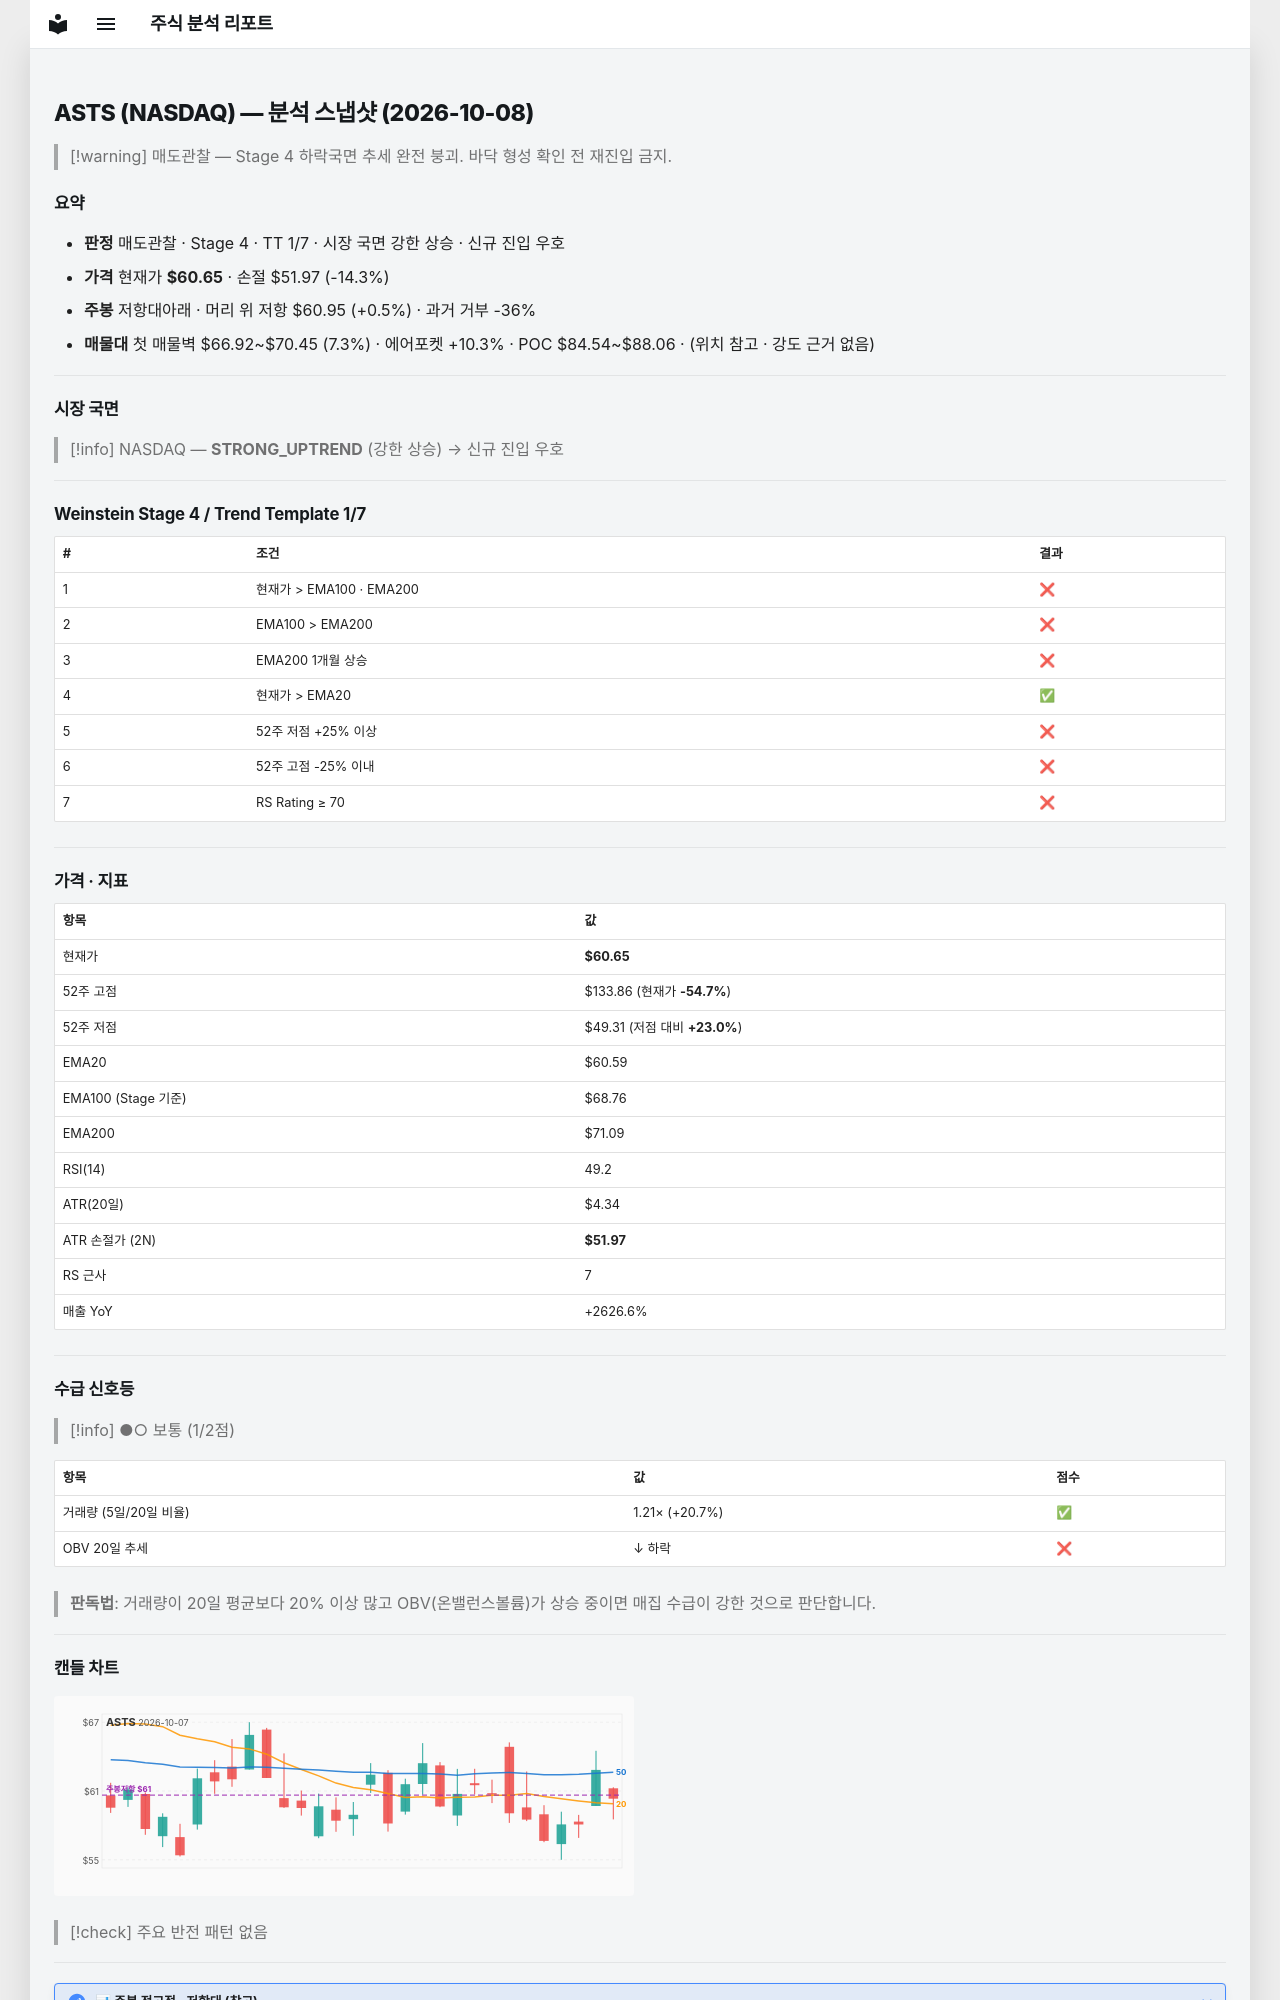

repository: soloandco/stock-reports · page: snapshots/ASTS-2026-10-08/index.html · generator: mkdocs

---
type: analysis-snapshot
title: ASTS 분석 스냅샷
ticker: ASTS
market: NASDAQ
created: 2026-10-08
updated: 2026-10-08
bar-date: 2026-10-07
verdict: 매도관찰
real-rr: 0.03
sma50-gap-pct: 0.1
weekly-position: 저항대아래
weekly-overhead-price: 60.95
weekly-overhead-pct: 0.5
stage: 4
trend-template-score: 1
tt-max: 7
ma-set: ema-20-100-200
price: 60.650001525878906
stop-price: 51.9702478014581
market-regime: STRONG_UPTREND
supply-demand-score: 1/2
supply-demand-label: 보통
status: tracking
tags:
  - stock-agent
  - watchlist
  - ASTS
  - analysis
related:
  - "[[analysis-template]]"
---

# ASTS (NASDAQ) — 분석 스냅샷 (2026-10-08)

> [!warning] 매도관찰 — Stage 4 하락국면
> 추세 완전 붕괴. 바닥 형성 확인 전 재진입 금지.

## 요약

- **판정** 매도관찰 · Stage 4 · TT 1/7 · 시장 국면 강한 상승 · 신규 진입 우호
- **가격** 현재가 **$60.65** · 손절 $51.97 (-14.3%)
- **주봉** 저항대아래 · 머리 위 저항 $60.95 (+0.5%) · 과거 거부 -36%
- **매물대** 첫 매물벽 $66.92~$70.45 (7.3%) · 에어포켓 +10.3% · POC $84.54~$88.06 · (위치 참고 · 강도 근거 없음)

---

## 시장 국면

> [!info] NASDAQ — **STRONG_UPTREND** (강한 상승) → 신규 진입 우호

---

## Weinstein Stage 4 / Trend Template 1/7

| # | 조건 | 결과 |
|---|------|------|
| 1 | 현재가 > EMA100 · EMA200 | ❌ |
| 2 | EMA100 > EMA200 | ❌ |
| 3 | EMA200 1개월 상승 | ❌ |
| 4 | 현재가 > EMA20 | ✅ |
| 5 | 52주 저점 +25% 이상 | ❌ |
| 6 | 52주 고점 -25% 이내 | ❌ |
| 7 | RS Rating ≥ 70 | ❌ |

---

## 가격 · 지표

| 항목 | 값 |
|------|---|
| 현재가 | **$60.65** |
| 52주 고점 | $133.86 (현재가 **-54.7%**) |
| 52주 저점 | $49.31 (저점 대비 **+23.0%**) |
| EMA20 | $60.59 |
| EMA100 (Stage 기준) | $68.76 |
| EMA200 | $71.09 |
| RSI(14) | 49.2 |
| ATR(20일) | $4.34 |
| ATR 손절가 (2N) | **$51.97** |
| RS 근사 | 7 |
| 매출 YoY | +2626.6% |

---
## 수급 신호등

> [!info] ●○ 보통 (1/2점)

| 항목 | 값 | 점수 |
|------|------|------|
| 거래량 (5일/20일 비율) | 1.21× (+20.7%) | ✅ |
| OBV 20일 추세 | ↓ 하락 | ❌ |

> **판독법**: 거래량이 20일 평균보다 20% 이상 많고 OBV(온밸런스볼륨)가 상승 중이면 매집 수급이 강한 것으로 판단합니다.

---
